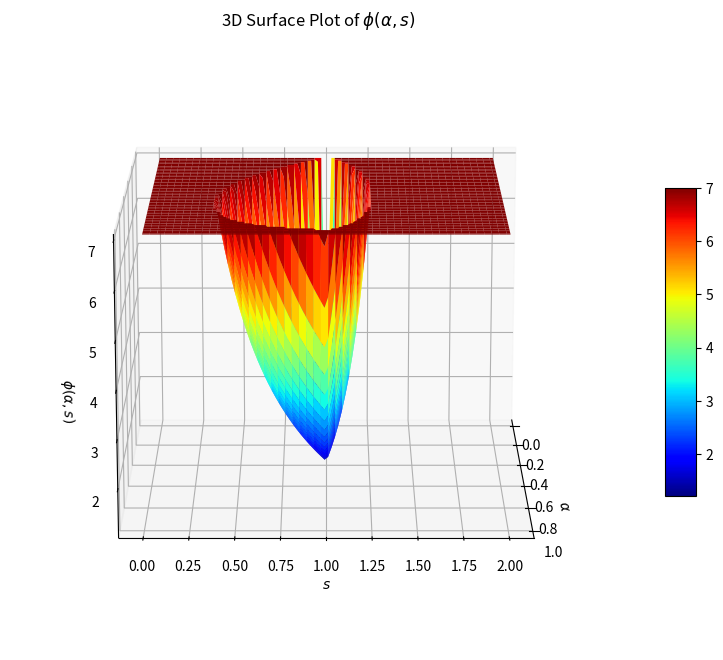

This chart was generated by the following Python code:
import numpy as np
import matplotlib.pyplot as plt
from mpl_toolkits.mplot3d import Axes3D

# 定义函数φ(α, s)
def phi(alpha, s):
    numerator = s**2 * (alpha + (1 - alpha) * np.abs(s - 1))**2
    denominator = alpha**2 * (1 - np.abs(s - 1))**2 * (1 - (alpha + (1 - alpha) * np.abs(s - 1))**2)
    return numerator / denominator

# 创建网格数据
alpha = np.linspace(0.01, 0.99, 100)  # 避免α=0和α=1
s = np.linspace(0.01, 1.99, 100)     # 避免s=0和s=2
alpha, s = np.meshgrid(alpha, s)

# 计算φ值
phi_values = phi(alpha, s)

# 限制φ值的范围以避免过大值
phi_values[phi_values > 7] = 7

# 绘制3D曲面图
fig = plt.figure(figsize=(10, 8))
ax = fig.add_subplot(111, projection='3d')
surf = ax.plot_surface(alpha, s, phi_values, cmap='jet', edgecolor='none')

# 设置标签和标题
ax.set_xlabel(r'$\alpha$')
ax.set_ylabel(r'$s$')
ax.set_zlabel(r'$\phi(\alpha, s)$')
ax.set_title(r'3D Surface Plot of $\phi(\alpha, s)$')

# 添加颜色条
fig.colorbar(surf, shrink=0.5, aspect=10)

# 调整视角
ax.view_init(elev=15, azim=0)  # 设置俯仰角为30度，方位角为120度

# 显示图形
plt.show()